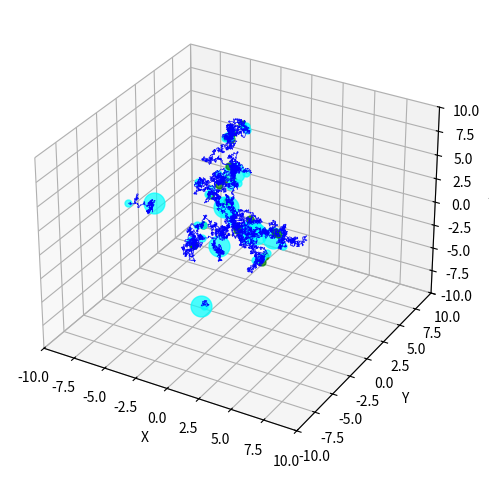
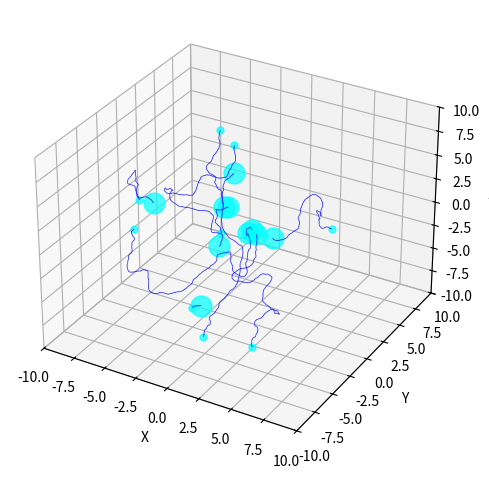

Here is the Python script that generated these plots, in order:
import numpy as np
import random
import matplotlib.pyplot as plt
from mpl_toolkits.mplot3d.art3d import Line3DCollection

def generate_newx(position,speed,dt,maxdangle=None,oldtheta=None,oldphi=None):
    '''this function generates a new x position given current position(3d np.array)'''
    #generate a random increment to step forward
    if maxdangle is None or oldtheta is None or oldphi is None:
        newphi = random.uniform(0,np.pi)
        newtheta = random.uniform(0,2*np.pi)
    else:
        dtheta = random.uniform(-maxdangle,maxdangle)
        dphi = random.uniform(-maxdangle,maxdangle)
        newtheta = oldtheta+dtheta
        newphi = oldphi+dphi
    rand_v = speed*np.array([np.cos(newtheta)*np.sin(newphi),np.sin(newtheta)*np.sin(newphi),np.cos(newphi)],dtype=float)
    dx = rand_v*dt
    newx = position+dx
    return newx, newphi, newtheta

def PRW_branching3d(tend,v,x,dt,boundradius,dangle,pbranch,touch_dist,inertial=False):
    #initialize simulation parameters 
    t = 0
    numnrn = len(x)
    #define list of nodes to grow, format of each entry is (neuron id, node id)
    nodes2grow = []
    #initialize data array to store simulation steps
    for i in range(0,numnrn):
        #format of data columns is neuron id, node id, parent id, x, y, z, phi, theta, time
        if i == 0:
            data = np.array([[i,0,-1,x[i][0],x[i][1],x[i][2],random.uniform(0,np.pi),random.uniform(0,2*np.pi),t]],dtype=float)
        else:
            data = np.concatenate(( data, np.array([[i,0,-1,x[i][0],x[i][1],x[i][2],random.uniform(0,np.pi),random.uniform(0,2*np.pi),t]],dtype=float) ))
        nodes2grow.append((i,0))
    #define boundary distance to stop
    threshdistsq = np.power(touch_dist,2)
    threshboundr = np.power(boundradius - touch_dist,2)
    
    while t < tend:
        newnodes2grow = []
        for items in nodes2grow:
            #get index in data where the node to grow is located
            node2grow_index = np.where((data[:,0] == items[0]) & (data[:,1] == items[1]))[0][0]
            #get the positions and angles
            tempdata = data[node2grow_index]
            tempnrnid = tempdata[0]
            tempx = tempdata[3:6]
            tempphi = tempdata[6]
            temptheta = tempdata[7]
            #check if node is within threshold distance of the boundary
            dist_from_origin = np.sum(np.power(tempx,2))
            if dist_from_origin < threshboundr: #if your current node position is within the bounds of the simulation, continue
                #check if node is within threshold distance of another neuron (and not itself)
                dist_from_nrns = np.sum(np.power(tempx-data[data[:,0] != items[0]][:,3:6],2),axis=1)
                if (dist_from_nrns > threshdistsq).all(): #if your current node position is not within a threshold distance of another neuron
                    #grow next node
                    #generate new position from current position
                    if inertial==True:
                        newx,newphi,newtheta = generate_newx(tempx,v,dt,dangle,temptheta,tempphi)
                    else:
                        newx,newphi,newtheta = generate_newx(tempx,v,dt)
                    newnid = np.amax(data[data[:,0]==items[0],1]+1)
                    newpid = tempdata[1]
                    #add new node to data array
                    data = np.concatenate(( data, np.array([[tempnrnid,newnid,newpid,newx[0],newx[1],newx[2],newphi,newtheta,t+dt]],dtype=float) ))
                    newnodes2grow.append((tempnrnid,newnid))
                    #flip a coin and see if you branch and then repeat the process
                    U = np.random.uniform(0,1)
                    if U < pbranch:
                        if inertial==True:
                            newx,newphi,newtheta = generate_newx(tempx,v,dt,dangle,temptheta,tempphi)
                        else:
                            newx,newphi,newtheta = generate_newx(tempx,v,dt)
                        newnid = np.amax(data[data[:,0]==items[0],1]+1)
                        newpid = tempdata[1]
                        data = np.concatenate(( data, np.array([[tempnrnid,newnid,newpid,newx[0],newx[1],newx[2],newphi,newtheta,t+dt]],dtype=float) ))
                        newnodes2grow.append((tempnrnid,newnid))
        #swap nodes2grow with newnodes2grow list for next time step iteration
        nodes2grow = newnodes2grow
        #update simulation time
        t += dt
    return data

def plot_data(data,boundr):
    print(data)
    nrnids = np.unique(data[:,0])
    
    fig = plt.figure()
    ax = fig.add_subplot(111, projection='3d')
    for i in nrnids:
        tempdata = data[data[:,0]==i]
        if tempdata is None:
            pass
        else:
            # Extracting node id, parent id, x, y, z coordinates
            node_ids = np.array(tempdata[:,1],dtype=int)
            parent_ids = np.array(tempdata[:,2],dtype=int)
            x = np.array(tempdata[:,3],dtype=float)
            y = np.array(tempdata[:,4],dtype=float)
            z = np.array(tempdata[:,5],dtype=float)

            # Find the soma node (with parent id -1)
            soma_index = np.where(parent_ids == -1)[0]
            ax.plot(x[soma_index], y[soma_index], z[soma_index],'.',markersize=30, color='cyan', alpha=0.7)

            # Creating lines between nodes and their parent nodes using Line3DCollection
            lines = []
            for i in range(0,len(node_ids)):

                if parent_ids[i] != -1:  # Ignore if parent id is -1 (root node)
                    pdex = np.where(node_ids == parent_ids[i])[0][0]
                    # print(pdex)
                    line = [(x[i], y[i], z[i]), (x[pdex], y[pdex], z[pdex])]
                    lines.append(line)

            lc = Line3DCollection(segments=lines, linewidths=0.5, color='blue')
            ax.add_collection(lc)

            #find all nodes with no children (the ends) or two children (the branch points) and mark them separately
            for i in range(0,len(node_ids)):
                num_children = len(np.where(parent_ids == node_ids[i])[0])
                if num_children == 0: #found end
                    ax.plot(x[i],y[i],z[i],'.',markersize=10,color='cyan',alpha=0.7)
                if num_children == 2: #found branch point
                    ax.plot(x[i],y[i],z[i],'.',markersize=10,color='green',alpha=0.7)
    ax.set_xlim(-boundr,boundr)
    ax.set_ylim(-boundr,boundr)
    ax.set_zlim(-boundr,boundr)
    ax.set_xlabel('X')
    ax.set_ylabel('Y')
    ax.set_zlabel('Z')
    plt.tight_layout()
    plt.show()

if __name__ == "__main__":

    endtime = 100
    dt = 0.1
    pbranch = 0.02*dt
    velocity = 1
    maxdangle = np.pi/8
    boundr = 10
    touchdist = 0.1

    num_nrns = 10
    pos = np.zeros((num_nrns,3),dtype=float)
    for i in range(0,num_nrns):
        phi = np.random.uniform(0,np.pi)
        theta = np.random.uniform(0,2*np.pi)
        r = np.random.uniform(0,boundr)
        pos[i,0] = r*np.cos(theta)*np.sin(phi)
        pos[i,1] = r*np.sin(theta)*np.sin(phi)
        pos[i,2] = r*np.cos(phi)

    
    data = PRW_branching3d(endtime,velocity,pos,dt,boundr,maxdangle,pbranch,touchdist)

    plot_data(data,boundr)

    data = PRW_branching3d(endtime,velocity,pos,dt,boundr,maxdangle,pbranch,touchdist,inertial=True)

    plot_data(data,boundr)
    
